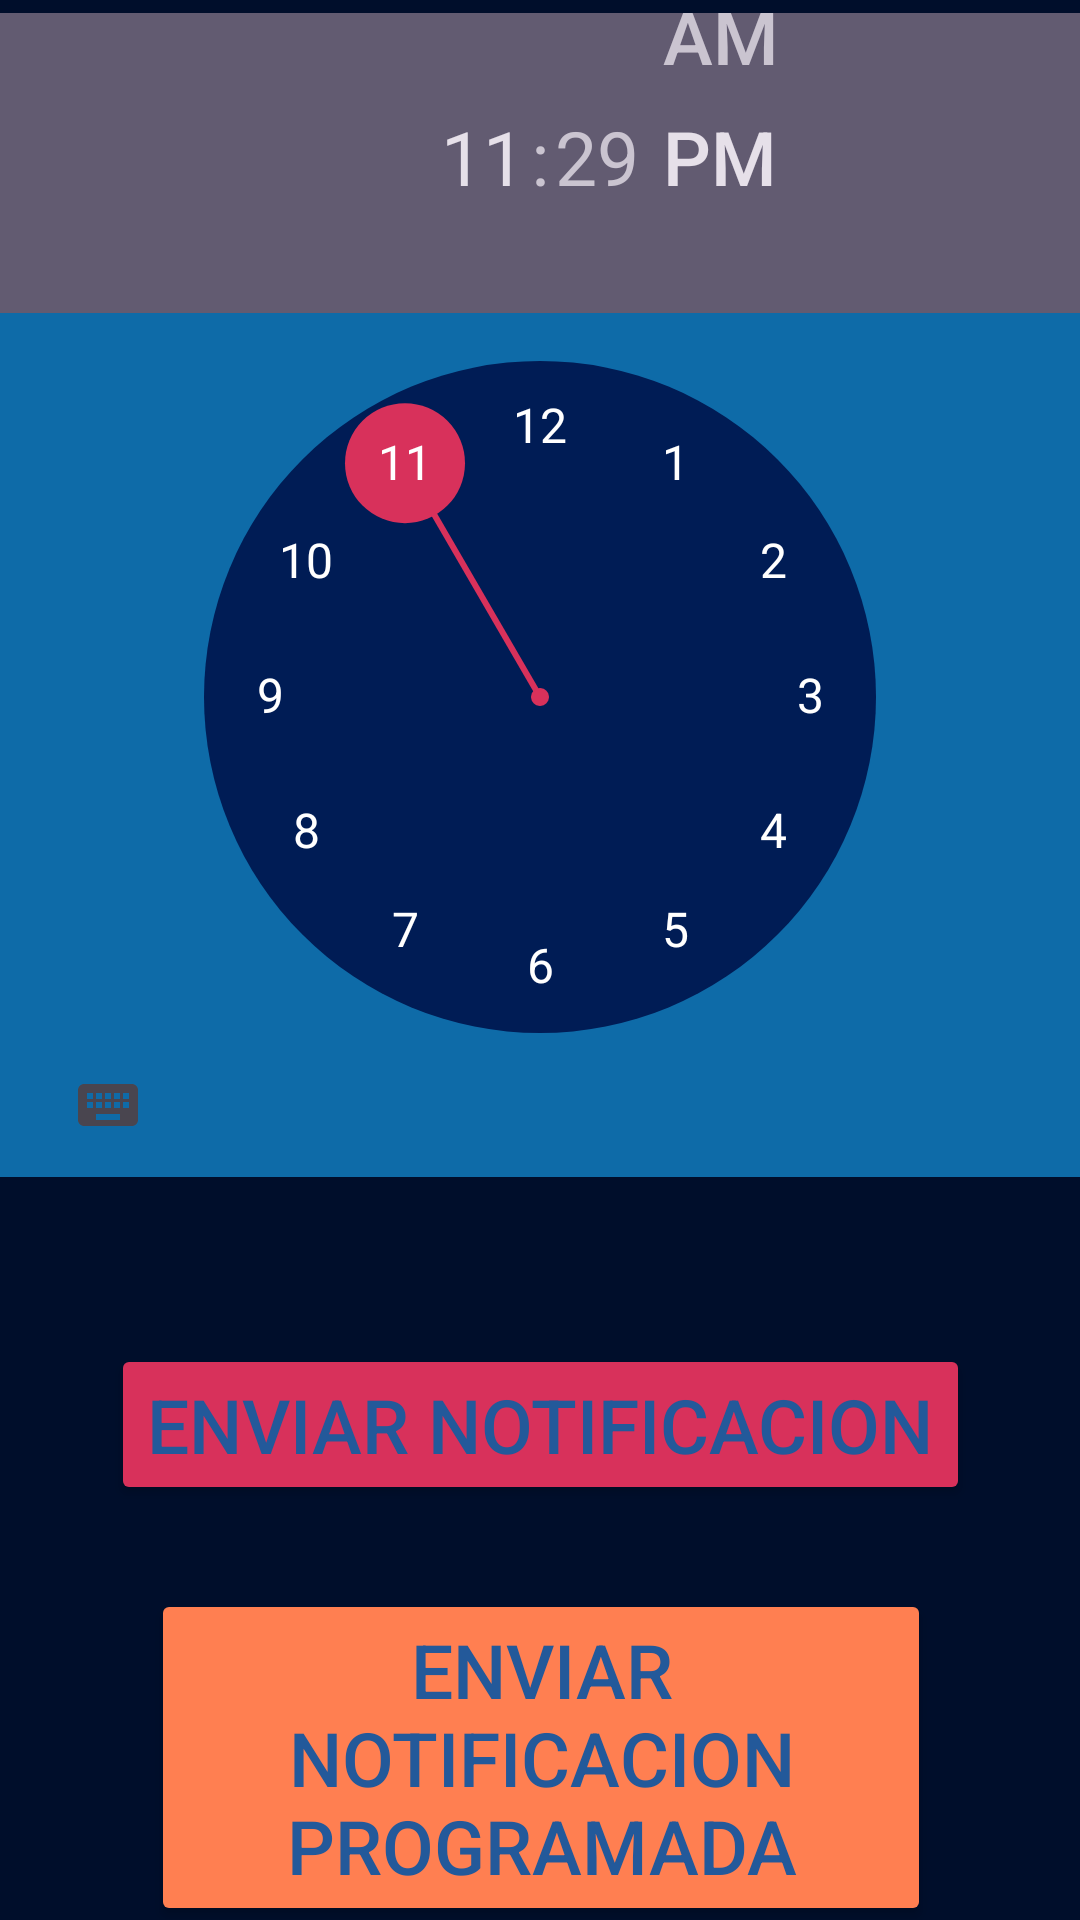

Write the Android layout XML for this screen, with the resource values it uses.
<!-- AndroidManifest.xml: application theme Theme.Dispositivos_moviles_proyecto_gc_es1 -->
<!-- res/layout/activity_notification.xml -->
<?xml version="1.0" encoding="utf-8"?>
<androidx.constraintlayout.widget.ConstraintLayout xmlns:android="http://schemas.android.com/apk/res/android"
    xmlns:app="http://schemas.android.com/apk/res-auto"
    xmlns:tools="http://schemas.android.com/tools"
    android:layout_width="match_parent"
    android:layout_height="match_parent"
    tools:context=".ui.activities.NotificationActivity">

    <TimePicker
        android:id="@+id/timepicker"
        android:layout_width="wrap_content"
        android:layout_height="wrap_content"
        app:layout_constraintBottom_toTopOf="@+id/btnNotification"
        android:background="#0e6ba8"
        android:numbersBackgroundColor="#001c55"
        android:numbersTextColor="@color/white"
        android:numbersSelectorColor="#d8315b"
        app:layout_constraintEnd_toEndOf="parent"
        app:layout_constraintHorizontal_bias="0.0"
        app:layout_constraintStart_toStartOf="parent"
        app:layout_constraintTop_toTopOf="parent"
        app:layout_constraintVertical_bias="0.074" />

    <Button
        android:id="@+id/btnNotification"
        android:layout_width="wrap_content"
        android:layout_height="wrap_content"
        android:layout_marginTop="448dp"
        android:backgroundTint="@color/boton1_reloj"
        android:text="Enviar notificacion"
        app:layout_constraintEnd_toEndOf="parent"
        app:layout_constraintStart_toStartOf="parent"
        app:layout_constraintTop_toTopOf="parent" />

    <Button
        android:backgroundTint="#ff7f51"
        android:id="@+id/btnNotificationProgramada"
        android:layout_width="260dp"
        android:layout_height="wrap_content"
        android:textSize="25sp"
        android:layout_marginTop="28dp"
        android:text="Enviar notificacion programada"
        app:layout_constraintEnd_toEndOf="parent"
        app:layout_constraintHorizontal_bias="0.503"
        app:layout_constraintStart_toStartOf="parent"
        app:layout_constraintTop_toBottomOf="@+id/btnNotification" />
</androidx.constraintlayout.widget.ConstraintLayout>
<!-- resources referenced by this layout -->
<resources>
  <color name="boton1_reloj">#d8315b</color>
  <color name="white">#FFFFFFFF</color>
  <style name="Theme.Dispositivos_moviles_proyecto_gc_es1" parent="Base.Theme.Dispositivos_moviles_proyecto_gc_es1">
          <item name="android:textColor">@color/azul</item>
          <item name="android:textSize">25sp</item>
  
      </style>
  <style name="Base.Theme.Dispositivos_moviles_proyecto_gc_es1" parent="Theme.Material3.DayNight">
          
          
          <item name="android:windowBackground">#000E2B</item>
      </style>
  <color name="azul">#23599A</color>
</resources>
